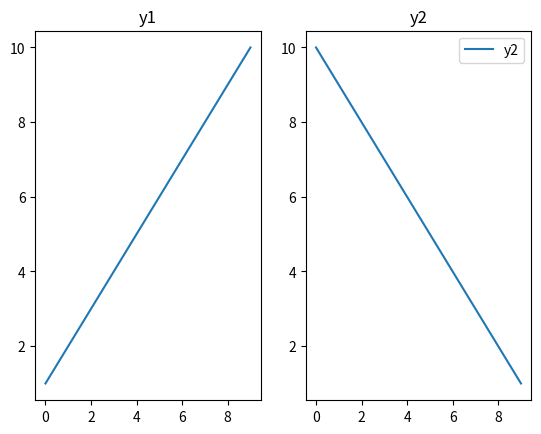

The matplotlib source for this figure:
import numpy as np
import pandas as pd
import matplotlib.pyplot as plt
plt.subplot(1, 2, 1)
y1 = np.array([1,2,3,4,5,6,7,8,9,10])
plt.plot(y1,label = 'y1')
plt.title('y1')
plt.subplot(1, 2, 2)
y2 = np.array([1,2,3,4,5,6,7,8,9,10][::-1])
plt.plot(y2,label = 'y2')
plt.title('y2')
plt.legend(loc = 'best')
plt.show()
print(y2.shape)
print(y2.dtype)
